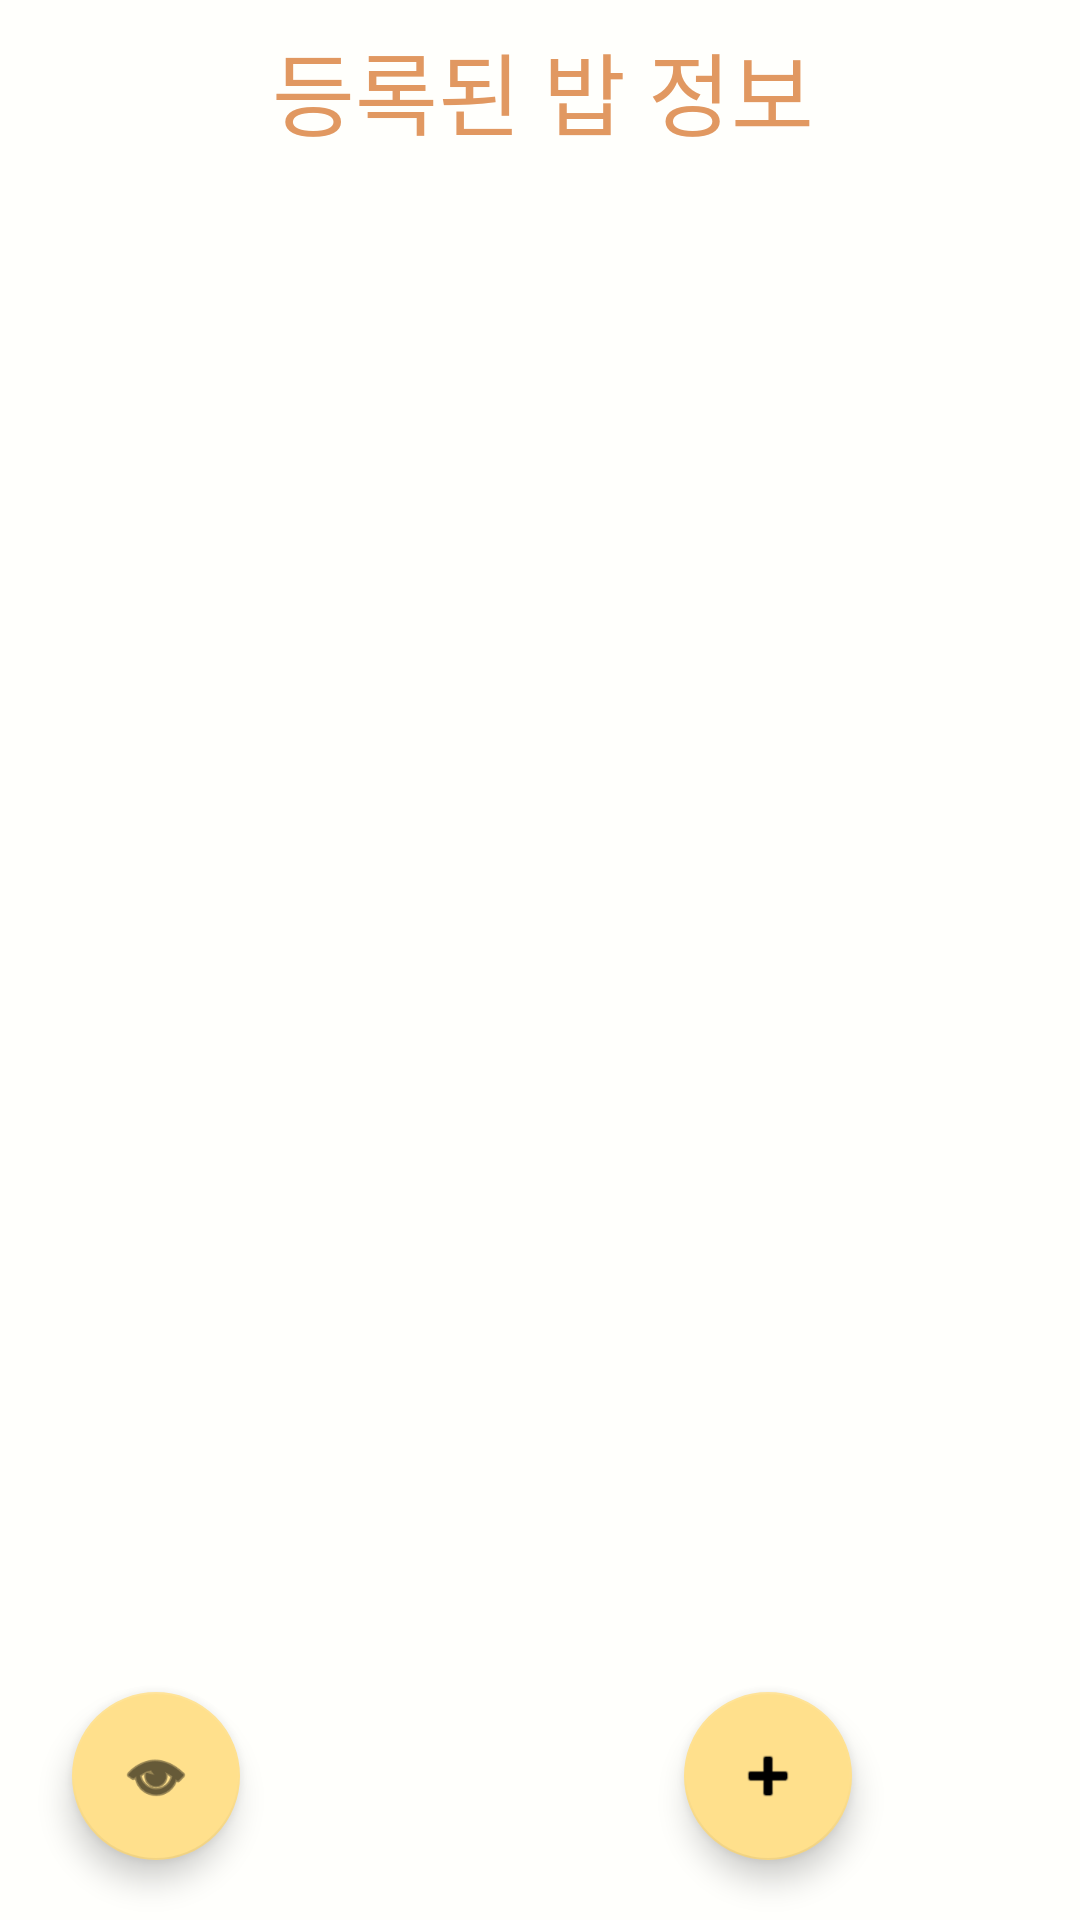

The Android layout XML behind this screen, and the referenced resources:
<!-- AndroidManifest.xml: application theme Theme.Pet_Dairy -->
<!-- res/layout/register__food.xml -->
<?xml version="1.0" encoding="utf-8"?>
<androidx.constraintlayout.widget.ConstraintLayout
    xmlns:android="http://schemas.android.com/apk/res/android"
    xmlns:app="http://schemas.android.com/apk/res-auto"
    xmlns:tools="http://schemas.android.com/tools"
    android:layout_width="match_parent"
    android:layout_height="match_parent"
    android:background="#E6DD8D"
    android:backgroundTint="#FFFFFC"
    tools:context=".Register_Food">


    <TextView
        android:id="@+id/txt"
        android:layout_width="wrap_content"
        android:layout_height="wrap_content"
        android:layout_marginStart="32dp"
        android:layout_marginTop="8dp"
        android:layout_marginEnd="32dp"
        android:fontFamily="@font/esamanru_medium"
        android:text="등록된 밥 정보"
        android:textColor="#E19861"
        android:textSize="30sp"
        app:layout_constraintEnd_toEndOf="parent"
        app:layout_constraintHorizontal_bias="0.51"
        app:layout_constraintStart_toStartOf="parent"
        app:layout_constraintTop_toTopOf="parent" />


    <androidx.recyclerview.widget.RecyclerView
        android:id="@+id/food_list"
        android:layout_width="406dp"
        android:layout_height="602dp"
        android:layout_marginTop="12dp"
        android:fontFamily="@font/esamanru_medium"
        android:layout_marginEnd="16dp"
        android:scrollbarFadeDuration="0"
        app:layout_constraintEnd_toEndOf="parent"
        app:layout_constraintHorizontal_bias="0.058"
        app:layout_constraintStart_toStartOf="parent"
        app:layout_constraintTop_toBottomOf="@+id/txt"></androidx.recyclerview.widget.RecyclerView>


    <com.google.android.material.floatingactionbutton.FloatingActionButton
        android:id="@+id/foodButton2"
        android:layout_width="wrap_content"
        android:layout_height="wrap_content"
        android:layout_marginEnd="76dp"
        android:layout_marginBottom="20dp"
        android:clickable="true"
        app:backgroundTint="@color/yellow"
        app:layout_constraintBottom_toBottomOf="@+id/foodButton"
        app:layout_constraintEnd_toEndOf="parent"
        app:layout_constraintTop_toTopOf="@+id/foodButton"
        app:layout_constraintVertical_bias="0.0"
        app:rippleColor="#D8CFCF"
        app:srcCompat="@android:drawable/ic_input_add" />

    <com.google.android.material.floatingactionbutton.FloatingActionButton
        android:id="@+id/foodButton"
        android:layout_width="wrap_content"
        android:layout_height="wrap_content"
        android:layout_marginEnd="280dp"
        android:layout_marginBottom="20dp"
        android:clickable="true"
        app:backgroundTint="@color/yellow"
        app:layout_constraintBottom_toBottomOf="parent"
        app:layout_constraintEnd_toEndOf="parent"
        app:rippleColor="#D8C2C2"
        app:srcCompat="@android:drawable/ic_menu_view" />
    <androidx.drawerlayout.widget.DrawerLayout
        android:id="@+id/drawer_layout"
        android:layout_width="300dp"
        android:layout_height="480dp"
        app:layout_constraintBottom_toBottomOf="parent"
        app:layout_constraintStart_toStartOf="parent"
        app:layout_constraintTop_toTopOf="parent"
        app:layout_constraintVertical_bias="0.0">

        <LinearLayout
            android:layout_width="match_parent"
            android:layout_height="wrap_content" />

        <include layout="@layout/drawer" />
    </androidx.drawerlayout.widget.DrawerLayout>

</androidx.constraintlayout.widget.ConstraintLayout>
<!-- res/layout/drawer.xml (included above) -->
<?xml version="1.0" encoding="utf-8"?>
<LinearLayout xmlns:android="http://schemas.android.com/apk/res/android"
    android:orientation="vertical"
    android:layout_width="280dp"
    android:layout_height="match_parent"
    android:layout_gravity="start"
    android:id="@+id/drawer"
    android:background="#ffffff">

    <RelativeLayout
        android:layout_width="match_parent"
        android:layout_height="match_parent"
        android:orientation="horizontal"
        android:background="#ffffff">


        <ImageView
            android:layout_width="wrap_content"
            android:layout_height="wrap_content"
            android:src="@drawable/ic_baseline_dehaze_24"
            android:layout_marginTop="50dp"
            android:layout_marginLeft="10dp">
        </ImageView>

        <Button
            android:id="@+id/Btn1"
            android:layout_width="wrap_content"
            android:layout_height="wrap_content"
            android:layout_marginLeft="50dp"
            android:layout_marginTop="40dp"
            android:text="밥"
            android:fontFamily="@font/esamanru_medium"
            android:textColor="#ffffff"></Button>

        <LinearLayout
            android:layout_width="match_parent"
            android:layout_height="1dp"
            android:background="@color/black"
            android:layout_marginTop="100dp">
        </LinearLayout>

        <ImageView
            android:layout_width="wrap_content"
            android:layout_height="wrap_content"
            android:src="@drawable/ic_baseline_dehaze_24"
            android:layout_marginTop="120dp"
            android:layout_marginLeft="10dp">
        </ImageView>

        <Button
            android:layout_width="wrap_content"
            android:layout_height="wrap_content"
            android:text="간식"
            android:fontFamily="@font/esamanru_medium"
            android:textColor="#ffffff"
            android:id="@+id/Btn2"
            android:layout_marginTop="110dp"
            android:layout_marginLeft="50dp">
        </Button>

        <LinearLayout
            android:layout_width="match_parent"
            android:layout_height="1dp"
            android:background="@color/black"
            android:layout_marginTop="170dp">
        </LinearLayout>

        <ImageView
            android:layout_width="wrap_content"
            android:layout_height="wrap_content"
            android:src="@drawable/ic_baseline_dehaze_24"
            android:layout_marginTop="200dp"
            android:layout_marginLeft="10dp">
        </ImageView>

        <Button
            android:layout_width="wrap_content"
            android:layout_height="wrap_content"
            android:text="건강"
            android:fontFamily="@font/esamanru_medium"
            android:textColor="#ffffff"
            android:id="@+id/Btn3"
            android:layout_marginTop="180dp"
            android:layout_marginLeft="50dp">
        </Button>
        <LinearLayout
            android:layout_width="match_parent"
            android:layout_height="1dp"
            android:background="@color/black"
            android:layout_marginTop="240dp">
        </LinearLayout>

        <ImageView
            android:layout_width="wrap_content"
            android:layout_height="wrap_content"
            android:src="@drawable/ic_baseline_dehaze_24"
            android:layout_marginTop="265dp"
            android:layout_marginLeft="10dp">
        </ImageView>

        <Button
            android:layout_width="wrap_content"
            android:layout_height="wrap_content"
            android:text="산책"
            android:fontFamily="@font/esamanru_medium"
            android:textColor="#ffffff"
            android:id="@+id/Btn4"
            android:layout_marginTop="250dp"
            android:layout_marginLeft="50dp">
        </Button>

        <LinearLayout
            android:layout_width="match_parent"
            android:layout_height="1dp"
            android:background="@color/black"
            android:layout_marginTop="310dp">
        </LinearLayout>
        <Button
            android:id="@+id/btn_close"
            android:layout_width="match_parent"
            android:layout_height="wrap_content"
            android:text="메뉴 닫기"
            android:fontFamily="@font/esamanru_medium"
            android:layout_marginTop="350dp"
            />
    </RelativeLayout>

</LinearLayout>
<!-- resources referenced by this layout -->
<resources>
  <color name="black">#FF000000</color>
  <color name="yellow">#FFE08C</color>
  <style name="Theme.Pet_Dairy" parent="Theme.MaterialComponents.DayNight.DarkActionBar">
          
          <item name="colorPrimary">#FFE0B2</item>
          <item name="colorPrimaryVariant">#FFE0B2</item>
          <item name="colorOnPrimary">@color/white</item>
          
          <item name="colorSecondary">@color/teal_200</item>
          <item name="colorSecondaryVariant">@color/teal_700</item>
          <item name="colorOnSecondary">@color/black</item>
          
          <item name="android:statusBarColor" tools:targetApi="l">?attr/colorPrimaryVariant</item>
          
      </style>
  <color name="white">#FFFFFFFF</color>
  <color name="teal_200">#FF03DAC5</color>
  <color name="teal_700">#FF018786</color>
</resources>
